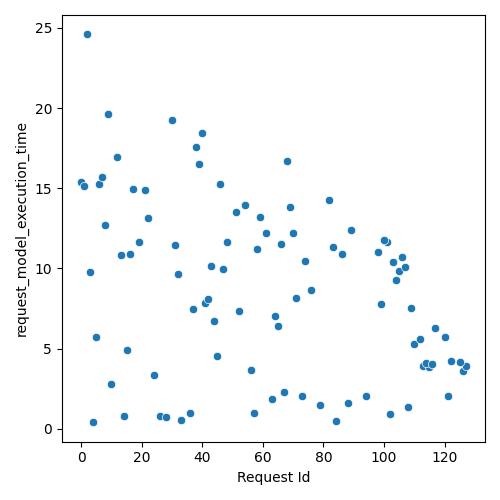

Data behind this chart, as committed beside it:
Request Id, request_model_execution_time
4, 0.4107
5, 5.75
14, 0.8023
10, 2.817
3, 9.785
26, 0.8146
28, 0.7524
15, 4.918
33, 0.5509
24, 3.379
0, 15.37
1, 15.14
36, 1.011
6, 15.29
8, 12.72
13, 10.84
7, 15.68
16, 10.91
19, 11.67
45, 4.526
37, 7.441
41, 7.835
57, 0.9649
32, 9.633
44, 6.738
17, 14.96
22, 13.17
42, 8.082
12, 16.97
31, 11.49
9, 19.6
2, 24.59
63, 1.849
56, 3.654
21, 14.89
43, 10.14
67, 2.301
52, 7.372
47, 9.971
64, 7.005
73, 2.026
48, 11.63
65, 6.392
39, 16.51
30, 19.22
79, 1.492
38, 17.56
51, 13.5
84, 0.4845
40, 18.43
58, 11.22
46, 15.28
54, 13.97
61, 12.22
88, 1.598
59, 13.2
71, 8.183
66, 11.53
94, 2.041
102, 0.9453
... 33 more rows
